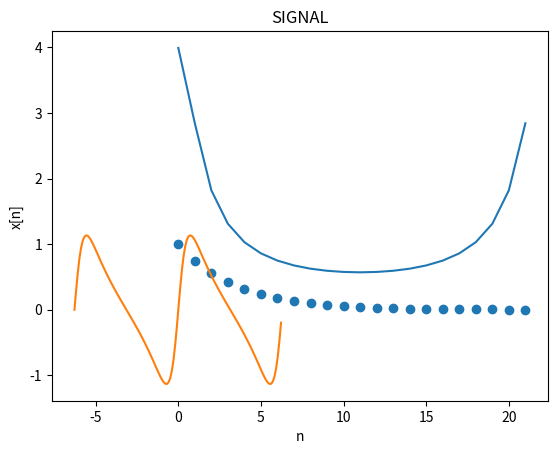

Reproduce this figure in Python.
from scipy.fft import fft  
import numpy as np 
import matplotlib.pyplot as plt 
import math , cmath 

#number of samples
N = 22

# signal is x[n] =  (3/4)^n for 0<n<21
def function(x,n):
    return x**n
    print('fuckin works')

# size of the signal 
def display_size():#|X|
    Xaxis = []
    Yaxis = []
    for i in range(N):
        Xaxis.append(i)
        Yaxis.append(function(0.75, i))
    #fast fourier transform
    y = fft(Yaxis)
    lst = []
    for i in range(len(y)):
        lst.append(abs(y[i])) #size 
    #show 
    plt.plot(Xaxis, lst)
    plt.xlabel('W')
    plt.ylabel('X(e^jw)')
    plt.title('SIZE')
    plt.show()


# phase of the signal 
def display_phase():
    x = np.arange(-2*(np.pi) , 2*(np.pi), 0.1)
    y = []
    for n in x :
        y.append(0.75*math.sin(n)/(1-0.75*math.cos(n)))

    #show 
    plt.plot(x, y)
    plt.xlabel('X')
    plt.ylabel('Y')
    plt.title('PHASE')
    plt.show()
# signal itself 
def display_signal():
    w_range = [i for i in range(N)]
    y = [function(0.75,i) for i in range(N)]
    # show 
    plt.title('SIGNAL')
    plt.xlabel('n')
    plt.ylabel('x[n]')
    plt.scatter(w_range, y)
    plt.show()

def Q1():

    display_size()
    display_phase()
    display_signal()

Q1()
